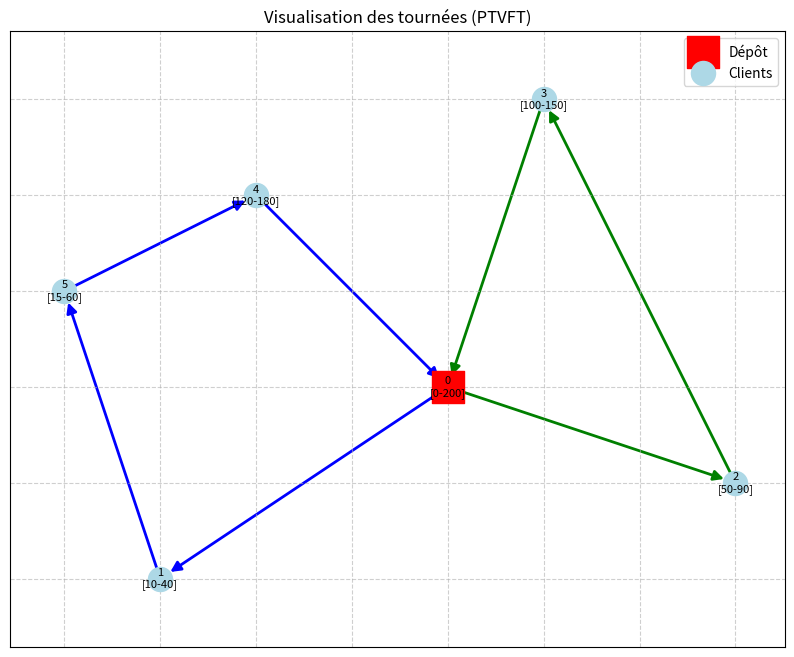

This chart was generated by the following Python code:
import networkx as nx
import matplotlib.pyplot as plt

def visualiser_ptvft(noeuds, tournees):
    G = nx.DiGraph()

    # 1. Ajout des noeuds au graphe
    for n_id, data in noeuds.items():
        G.add_node(n_id, pos=data['pos'], type=data['type'], tw=data.get('tw', (0,0)))

    # 2. Configuration des positions et des couleurs
    pos = nx.get_node_attributes(G, 'pos')
    
    # Séparer le dépôt des clients pour l'affichage
    depots = [n for n, d in G.nodes(data=True) if d['type'] == 'depot']
    clients = [n for n, d in G.nodes(data=True) if d['type'] == 'client']

    plt.figure(figsize=(10, 8))

 # Dessiner les noeuds (remplacement de 'marker' par 'node_shape')
    nx.draw_networkx_nodes(G, pos, nodelist=depots, node_color='red', node_size=500, node_shape='s', label='Dépôt')
    nx.draw_networkx_nodes(G, pos, nodelist=clients, node_color='lightblue', node_size=300, node_shape='o', label='Clients')

    # Ajouter les labels (ID du noeud + Fenêtre de temps)
    labels = {n: f"{n}\n[{G.nodes[n]['tw'][0]}-{G.nodes[n]['tw'][1]}]" for n in G.nodes()}
    nx.draw_networkx_labels(G, pos, labels=labels, font_size=8)

    # 3. Ajout et tracé des arêtes (les tournées)
    couleurs_tournees = ['blue', 'green', 'purple', 'orange', 'cyan']
    
    for i, tournee in enumerate(tournees):
        couleur = couleurs_tournees[i % len(couleurs_tournees)]
        
        # Créer les paires d'arêtes pour la tournée (ex: [0, 1, 3, 0] -> (0,1), (1,3), (3,0))
        aretes = [(tournee[j], tournee[j+1]) for j in range(len(tournee)-1)]
        G.add_edges_from(aretes)
        
        # Dessiner les arêtes spécifiques à cette tournée
        nx.draw_networkx_edges(
            G, pos, edgelist=aretes, 
            edge_color=couleur, 
            arrows=True, 
            arrowstyle='-|>', 
            arrowsize=15, 
            width=2,
            label=f'Véhicule {i+1}'
        )

    # 4. Finalisation de l'affichage
    plt.title("Visualisation des tournées (PTVFT)")
    plt.legend(scatterpoints=1)
    plt.grid(True, linestyle='--', alpha=0.6)
    plt.axis('equal') # Pour ne pas déformer les coordonnées
    plt.show()

# ==========================================
# EXEMPLE D'UTILISATION
# ==========================================
if __name__ == "__main__":
    # Données factices : ID -> position (x,y), type, fenêtre de temps (début, fin)
    mes_noeuds = {
        0: {'pos': (50, 50), 'type': 'depot',  'tw': (0, 200)},
        1: {'pos': (20, 30), 'type': 'client', 'tw': (10, 40)},
        2: {'pos': (80, 40), 'type': 'client', 'tw': (50, 90)},
        3: {'pos': (60, 80), 'type': 'client', 'tw': (100, 150)},
        4: {'pos': (30, 70), 'type': 'client', 'tw': (120, 180)},
        5: {'pos': (10, 60), 'type': 'client', 'tw': (15, 60)}
    }

    # Deux véhicules partent du dépôt (0), visitent des clients, et reviennent.
    mes_tournees = [
        [0, 1, 5, 4, 0], # Tournée du Véhicule 1
        [0, 2, 3, 0]     # Tournée du Véhicule 2
    ]

    visualiser_ptvft(mes_noeuds, mes_tournees)
